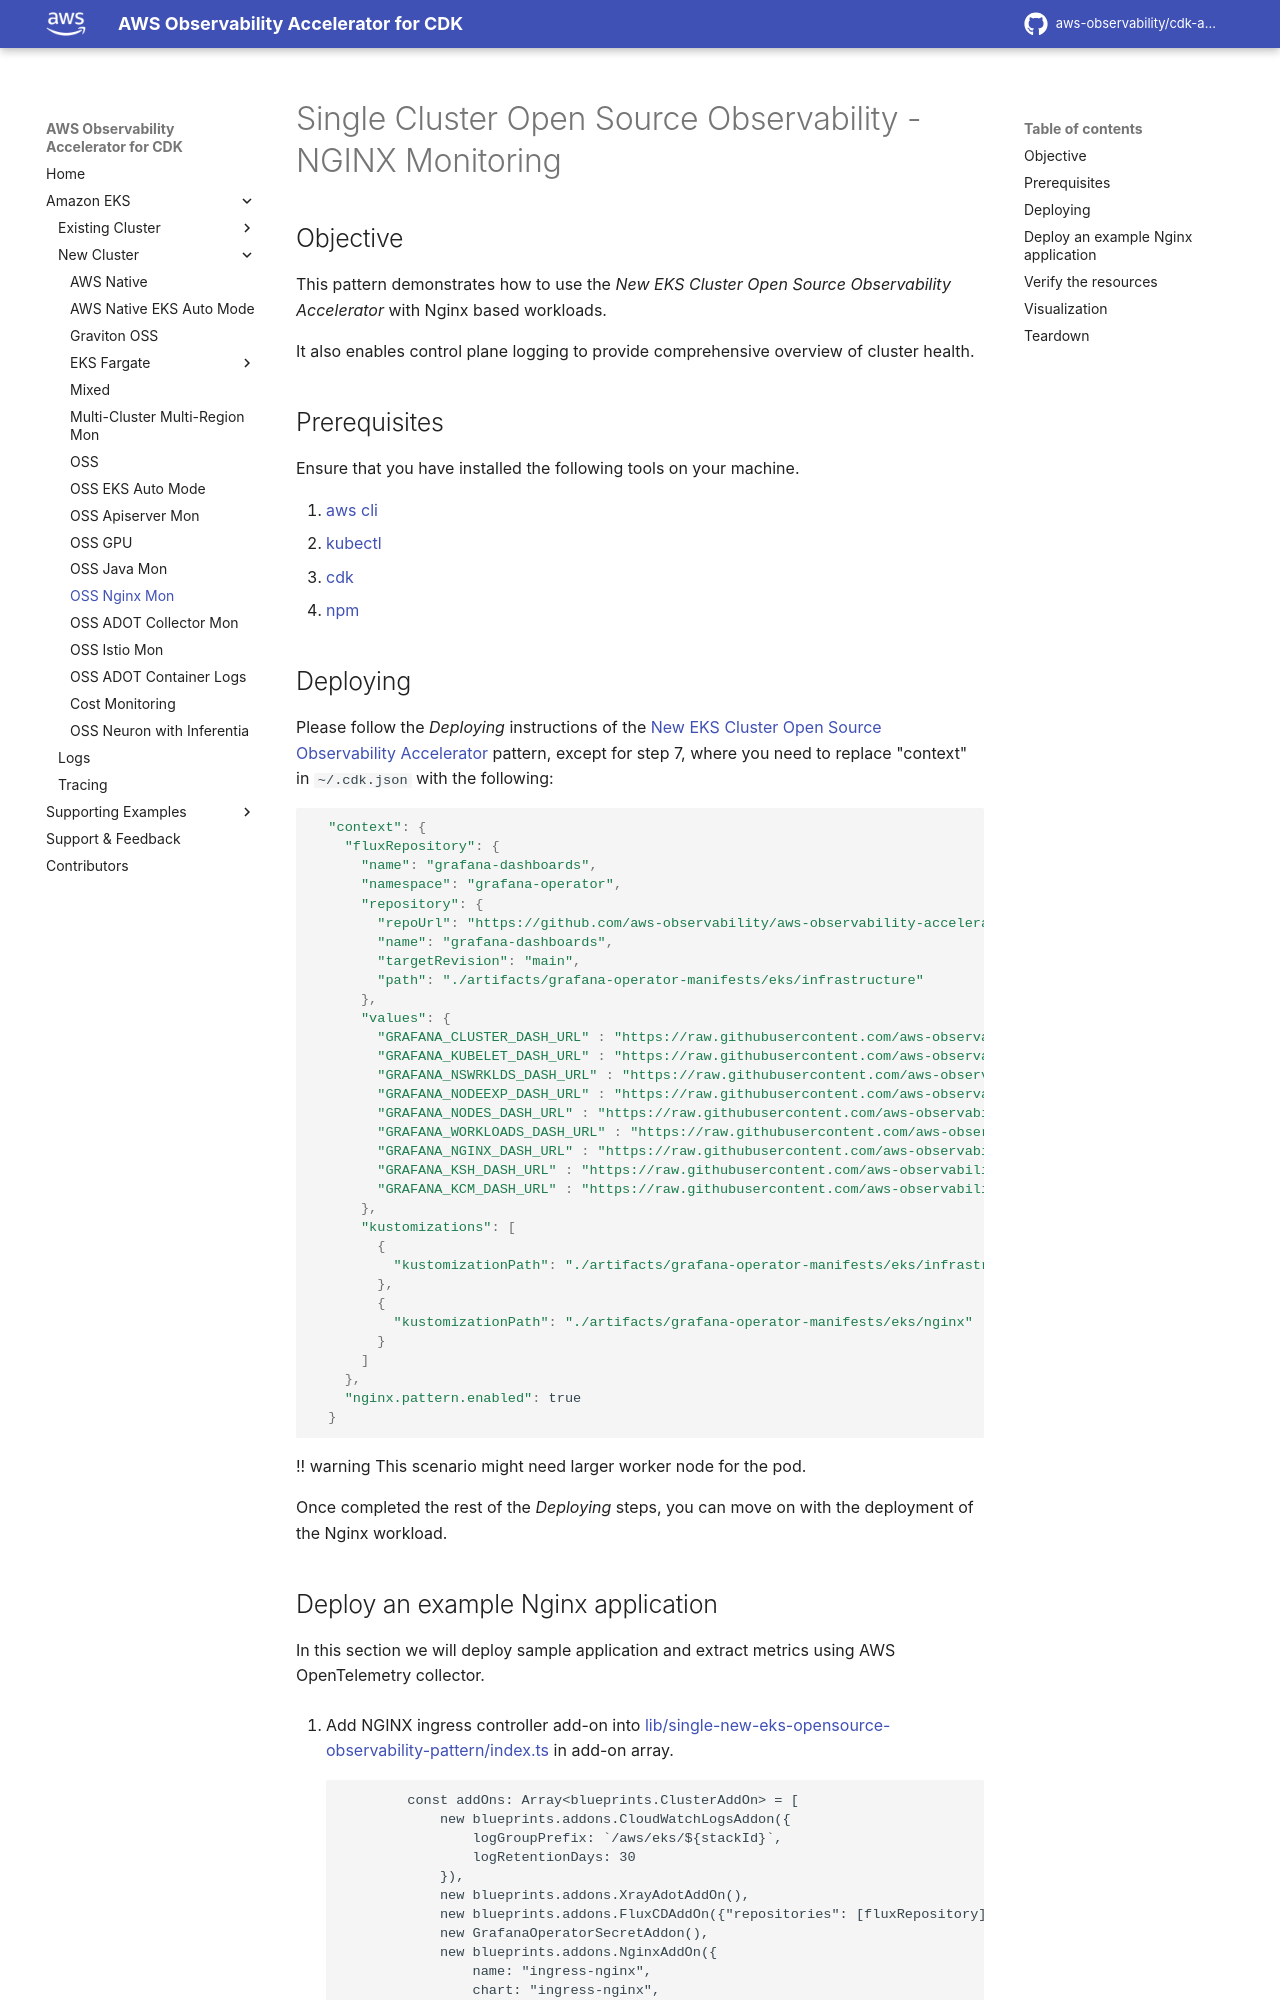

repository: aws-observability/cdk-aws-observability-accelerator · page: patterns/single-new-eks-observability-accelerators/single-new-eks-nginx-opensource-observability/index.html · generator: mkdocs

# Single Cluster Open Source Observability - NGINX Monitoring

## Objective

This pattern demonstrates how to use the _New EKS Cluster Open Source Observability Accelerator_ with Nginx based workloads.

It also enables control plane logging to provide comprehensive overview of cluster health.

## Prerequisites

Ensure that you have installed the following tools on your machine.

1. [aws cli](https://docs.aws.amazon.com/cli/latest/userguide/install-cliv2.html)
2. [kubectl](https://Kubernetes.io/docs/tasks/tools/)
3. [cdk](https://docs.aws.amazon.com/cdk/v2/guide/getting_started.html#getting_started_install)
4. [npm](https://docs.npmjs.com/cli/v8/commands/npm-install)
